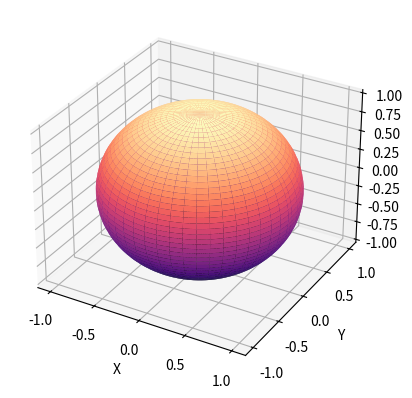

Python code for this plot:
import matplotlib.pyplot as plt
from mpl_toolkits.mplot3d import Axes3D
import numpy as np

fig = plt.figure()
ax = fig.add_subplot(111, projection='3d')

# Créer une grille de points en 2D
u, v = np.meshgrid(np.linspace(0, 2 * np.pi, 100), np.linspace(0, np.pi, 100))

# Transformer la grille en 3D en utilisant la formule de la sphère
x = np.cos(u) * np.sin(v)
y = np.sin(u) * np.sin(v)
z = np.cos(v)

ax.plot_surface(x, y, z, cmap='magma')
ax.set_xlabel('X')
ax.set_ylabel('Y')
ax.set_zlabel('Z')

plt.show()
